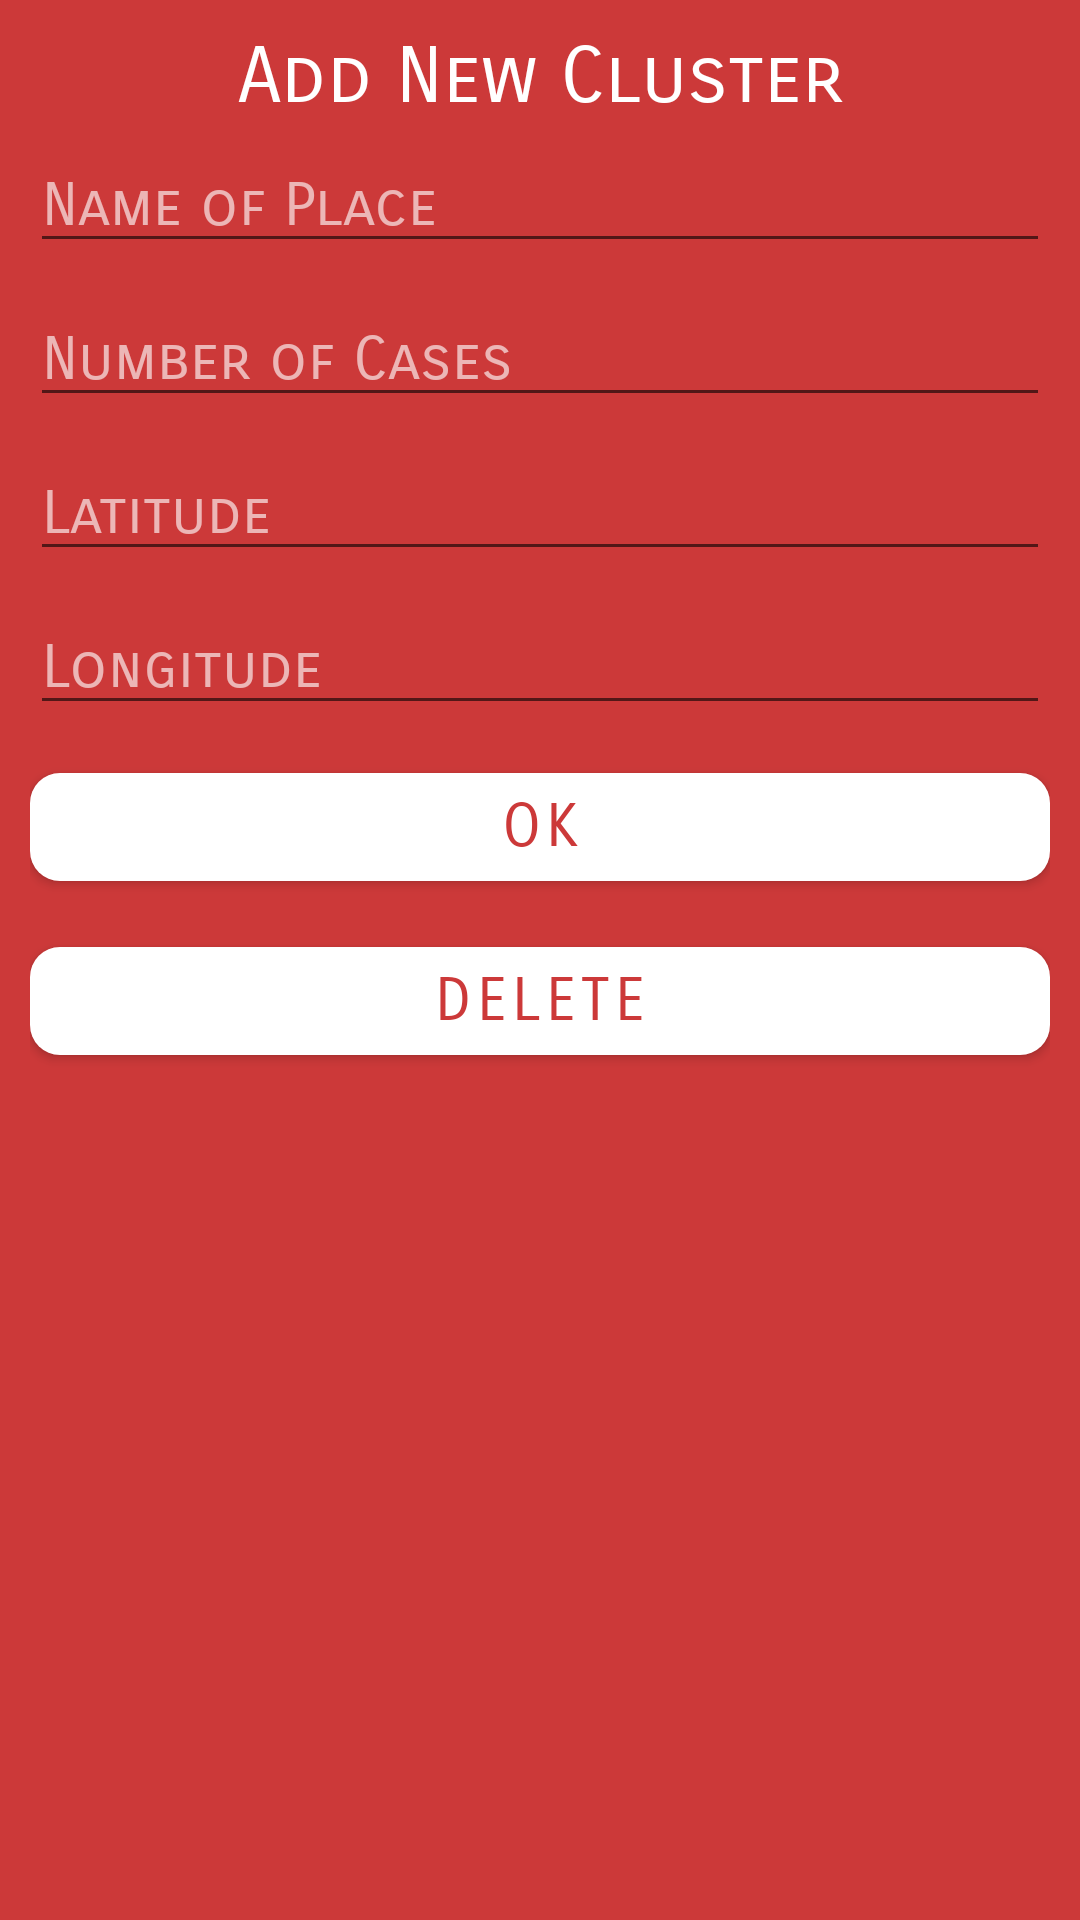

Write the Android layout XML for this screen, with the resource values it uses.
<!-- AndroidManifest.xml: application theme AppTheme -->
<!-- res/layout/cluster_add.xml -->
<?xml version="1.0" encoding="utf-8"?>
<LinearLayout xmlns:android="http://schemas.android.com/apk/res/android"
    xmlns:app="http://schemas.android.com/apk/res-auto"
    android:id="@+id/cluster_rl"
    android:layout_width="match_parent"
    android:layout_height="match_parent"
    android:background="@color/colorPrimary"
    android:paddingVertical="10dp"
    android:paddingHorizontal="10dp"
    android:orientation="vertical">
    <com.google.android.material.textview.MaterialTextView
        android:id="@+id/cluster_title"
        android:layout_width="match_parent"
        android:layout_height="wrap_content"
        android:text="@string/cluster_title"
        android:textColor="@color/colorSecondary"
        android:textSize="26sp"
        android:fontFamily="sans-serif-smallcaps"
        android:gravity="center_horizontal"
        />
    <com.google.android.material.textfield.TextInputEditText
        android:id="@+id/cluster_name"
        android:layout_width="match_parent"
        android:layout_height="wrap_content"
        android:layout_below="@id/cluster_title"
        android:hint="@string/cluster_name"
        android:layout_marginVertical="5dp"
        android:fontFamily="sans-serif-smallcaps"
        android:textColor="@color/colorSecondary"
        android:textColorHint="@color/colorTranslucent"
        android:textSize="20dp"
        />
    <com.google.android.material.textfield.TextInputEditText
        android:id="@+id/cluster_cases"
        android:layout_width="match_parent"
        android:layout_height="wrap_content"
        android:hint="@string/cluster_cases"
        android:layout_marginVertical="5dp"
        android:fontFamily="sans-serif-smallcaps"
        android:textColor="@color/colorSecondary"
        android:textColorHint="@color/colorTranslucent"
        android:textSize="20dp"
        />
    <com.google.android.material.textfield.TextInputEditText
        android:id="@+id/cluster_lat"
        android:layout_width="match_parent"
        android:layout_height="wrap_content"
        android:hint="@string/cluster_lat"
        android:layout_marginVertical="5dp"
        android:fontFamily="sans-serif-smallcaps"
        android:textColor="@color/colorSecondary"
        android:textColorHint="@color/colorTranslucent"
        android:textSize="20dp"
        />
    <com.google.android.material.textfield.TextInputEditText
        android:id="@+id/cluster_long"
        android:layout_width="match_parent"
        android:layout_height="wrap_content"
        android:hint="@string/cluster_long"
        android:layout_marginVertical="5dp"
        android:fontFamily="sans-serif-smallcaps"
        android:textColor="@color/colorSecondary"
        android:textColorHint="@color/colorTranslucent"
        android:textSize="20dp"
        />
    <com.google.android.material.button.MaterialButton
        android:id="@+id/cluster_ok"
        android:layout_width="match_parent"
        android:layout_height="wrap_content"
        android:layout_marginVertical="5dp"
        android:fontFamily="sans-serif-smallcaps"
        android:textColor="@color/colorPrimary"
        android:textSize="20dp"
        android:text="@string/cluster_ok"
        app:backgroundTint="@color/colorSecondary"
        app:cornerRadius="10dp"
        />
    <com.google.android.material.button.MaterialButton
        android:id="@+id/cluster_delete"
        android:layout_width="match_parent"
        android:layout_height="wrap_content"
        android:layout_marginVertical="5dp"
        android:fontFamily="sans-serif-smallcaps"
        android:textColor="@color/colorPrimary"
        android:textSize="20dp"
        android:text="@string/cluster_delete"
        app:backgroundTint="@color/colorSecondary"
        app:cornerRadius="10dp"
        />

</LinearLayout>
<!-- resources referenced by this layout -->
<resources>
  <color name="colorPrimary">#CC3939</color>
  <color name="colorSecondary">#ffffff</color>
  <color name="colorTranslucent">#A1FFFFFF</color>
  <string name="cluster_cases">Number of Cases</string>
  <string name="cluster_delete">Delete</string>
  <string name="cluster_lat">Latitude</string>
  <string name="cluster_long">Longitude</string>
  <string name="cluster_name">Name of Place</string>
  <string name="cluster_ok">Ok</string>
  <string name="cluster_title">Add New Cluster</string>
  <style name="AppTheme" parent="Theme.MaterialComponents.DayNight.DarkActionBar">
          <item name="colorPrimary">@color/colorPrimary</item>
          <item name="colorPrimaryDark">@color/colorPrimaryDark</item>
          <item name="colorAccent">@color/colorAccent</item>
      </style>
  <color name="colorPrimaryDark">#1F1F1F</color>
  <color name="colorAccent">#FF0054</color>
</resources>
